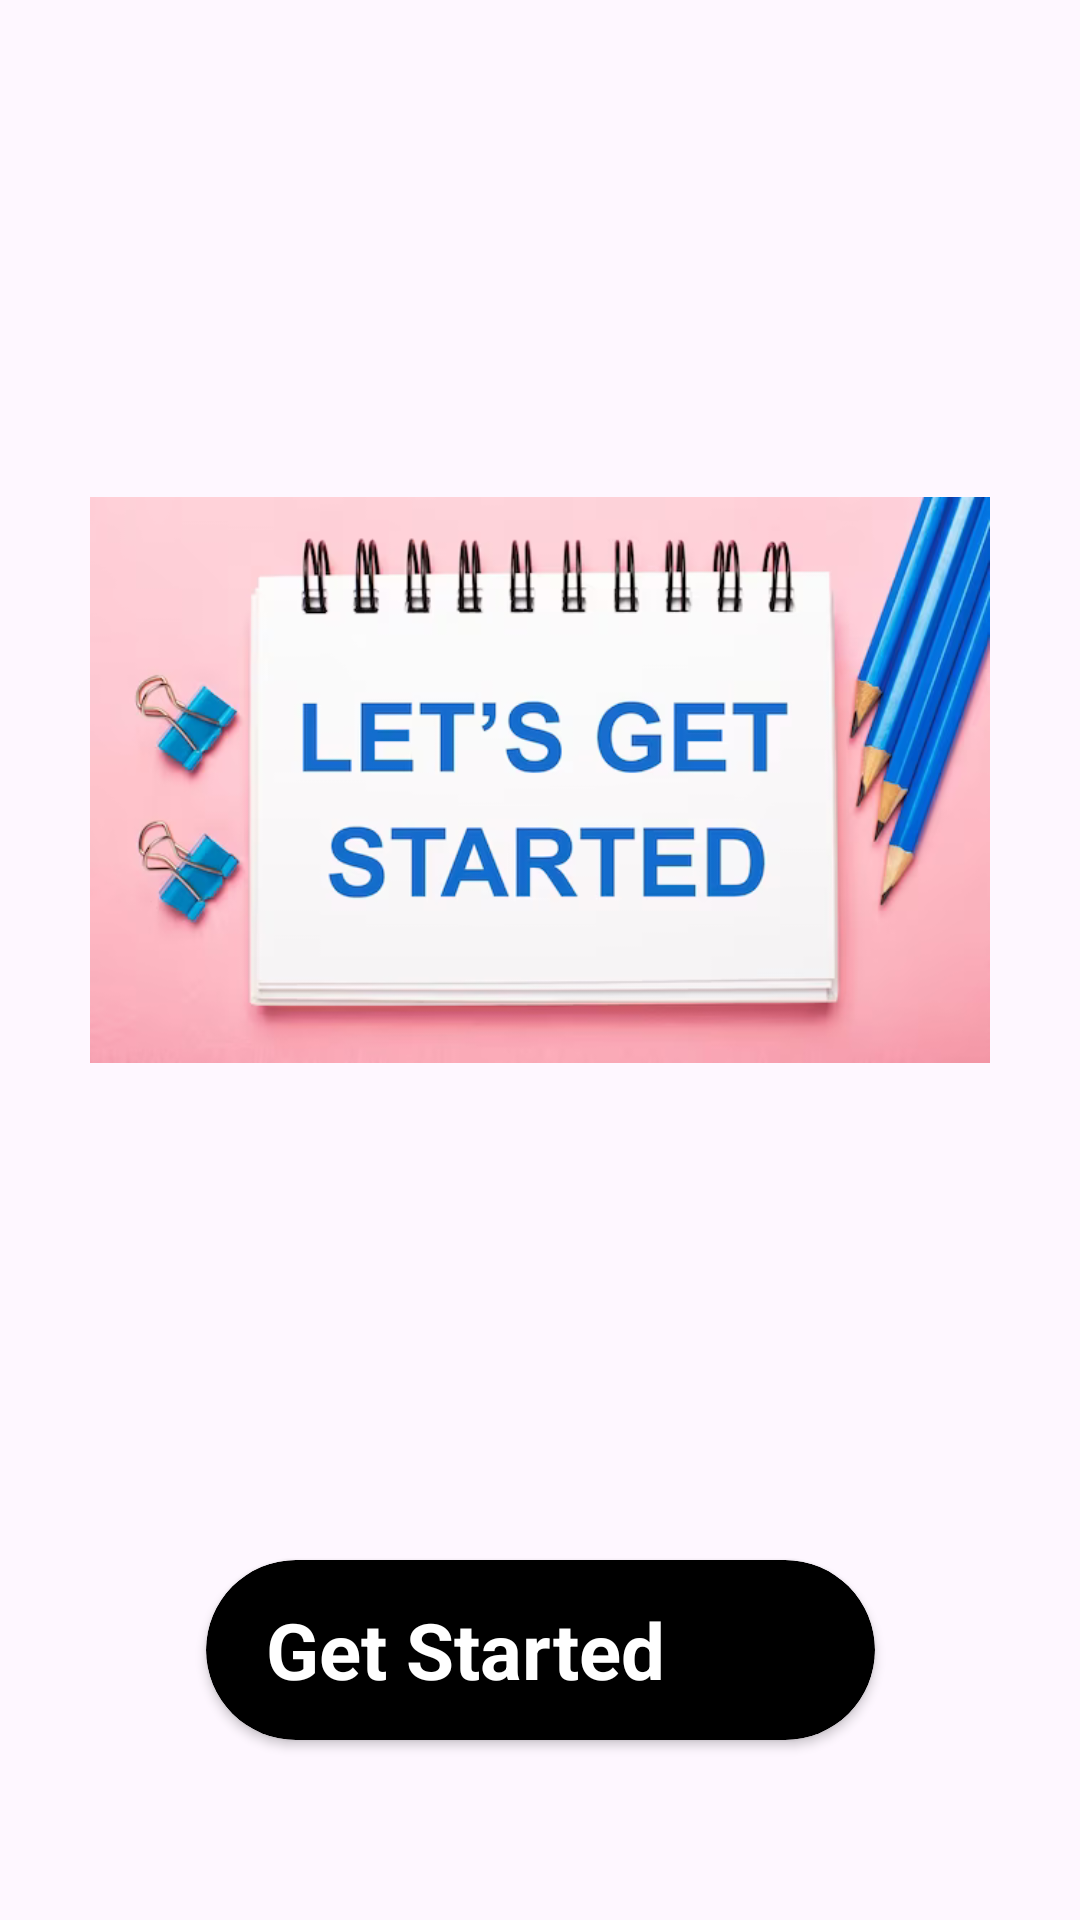

Produce the Android XML layout that renders to this screen, including the resource entries it uses.
<!-- AndroidManifest.xml: application theme Theme.ToDoApp -->
<!-- res/layout/activity_get_startred.xml -->
<?xml version="1.0" encoding="utf-8"?>
<androidx.constraintlayout.widget.ConstraintLayout xmlns:android="http://schemas.android.com/apk/res/android"
    xmlns:app="http://schemas.android.com/apk/res-auto"
    xmlns:tools="http://schemas.android.com/tools"
    android:layout_width="match_parent"
    android:layout_height="match_parent"
    tools:context=".GetStartredActivity">

    <ImageView
        android:layout_width="300dp"
        android:layout_height="200dp"
        android:contentDescription="image"
        android:src="@drawable/letsstart"
        app:layout_constraintBottom_toTopOf="@+id/cvGetStarted"
        app:layout_constraintEnd_toEndOf="parent"
        app:layout_constraintStart_toStartOf="parent"
        app:layout_constraintTop_toTopOf="parent" />

    <androidx.cardview.widget.CardView
        android:id="@+id/cvGetStarted"
        android:layout_width="wrap_content"
        android:layout_height="wrap_content"
        android:layout_marginBottom="60dp"
        app:cardBackgroundColor="@color/black"
        app:cardCornerRadius="30dp"
        app:layout_constraintBottom_toBottomOf="parent"
        app:layout_constraintEnd_toEndOf="parent"
        app:layout_constraintStart_toStartOf="parent">

        <LinearLayout
            android:layout_width="match_parent"
            android:layout_height="match_parent"
            android:gravity="center"
            android:orientation="horizontal">

            <TextView
                android:layout_width="wrap_content"
                android:layout_height="match_parent"
                android:layout_marginStart="20dp"
                android:layout_marginEnd="10dp"
                android:gravity="center"
                android:text="Get Started"
                android:textColor="@color/white"
                android:textSize="26sp"
                android:textStyle="bold" />

            <ImageView
                android:layout_width="60dp"
                android:layout_height="60dp"
                android:src="@drawable/arrow_right" />
        </LinearLayout>

    </androidx.cardview.widget.CardView>


</androidx.constraintlayout.widget.ConstraintLayout>
<!-- resources referenced by this layout -->
<resources>
  <!-- drawable letsstart: png bitmap (drawable, 126817 bytes) -->
  <style name="Theme.ToDoApp" parent="Base.Theme.ToDoApp" />
  <style name="Base.Theme.ToDoApp" parent="Theme.Material3.Light.NoActionBar">
          
          
          <item name="android:statusBarColor">@color/white</item>
      </style>
  <!-- not gathered from this repository: default colours our renderer supplied (Android Studio template values) -->
  <color name="black">#FF000000</color>
  <color name="white">#FFFFFFFF</color>
</resources>
